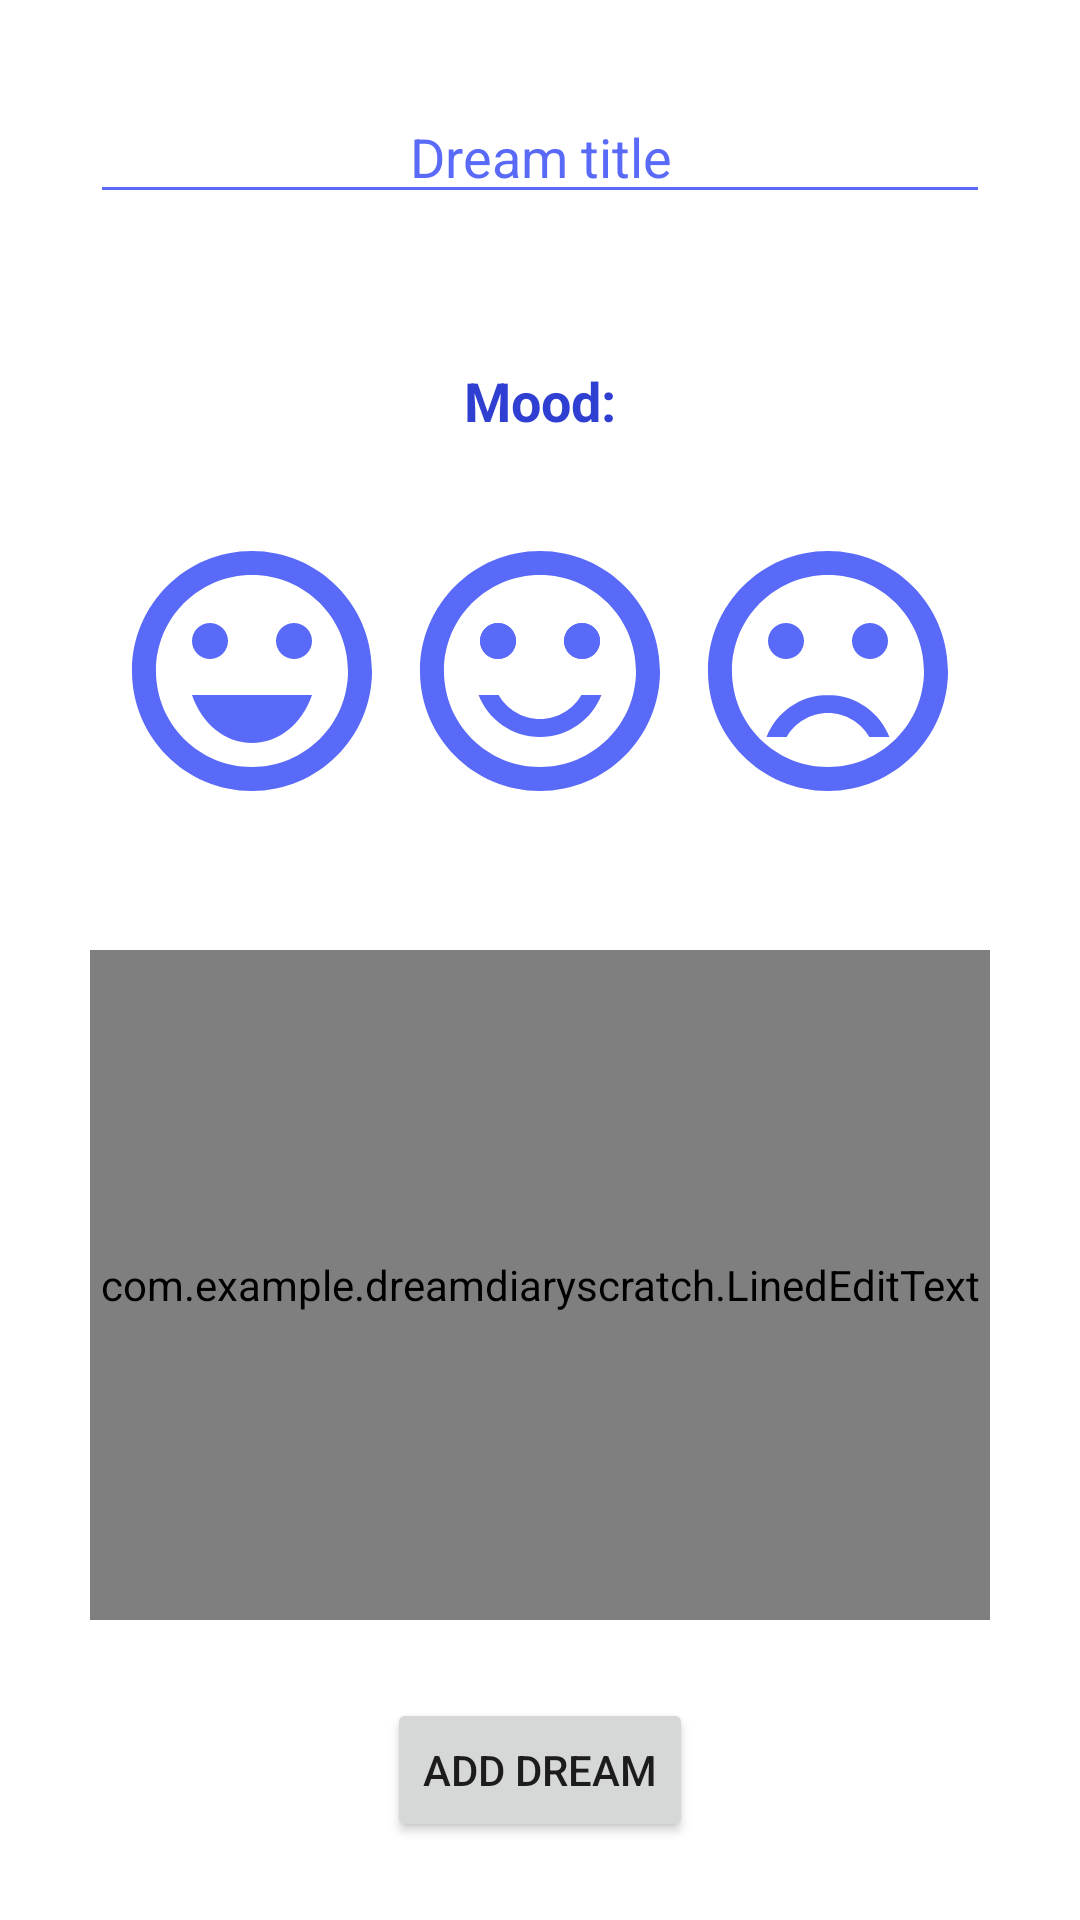

Android layout source for this screen:
<!-- AndroidManifest.xml: application theme Theme.DreamDiaryScratch -->
<!-- res/layout/fragment_add_dream.xml -->
<?xml version="1.0" encoding="utf-8"?>
<androidx.constraintlayout.widget.ConstraintLayout xmlns:android="http://schemas.android.com/apk/res/android"
    xmlns:tools="http://schemas.android.com/tools"
    android:layout_width="match_parent"
    android:layout_height="match_parent"
    xmlns:app="http://schemas.android.com/apk/res-auto"
    tools:context=".fragments.AddDreamFragment">

    <RelativeLayout
        android:id="@+id/diary_add_layout"
        android:layout_width="match_parent"
        android:layout_height="match_parent"
        android:layout_marginTop="30dp"
        android:layout_marginLeft="30dp"
        android:layout_marginRight="30dp"
        android:layout_marginBottom="100dp">

        <EditText
            android:id="@+id/diary_add_title_edit"
            android:layout_width="match_parent"
            android:layout_height="wrap_content"
            android:backgroundTint="@color/night_blue"
            android:hint="@string/add_dream_name"
            android:textAlignment="center"
            android:singleLine="true"
            android:textColor="@color/night_blue"
            android:textColorHint="@color/light_blue" />
        <TextView
            android:id="@+id/diary_add_mood"
            android:layout_width="wrap_content"
            android:layout_height="wrap_content"
            android:layout_below="@id/diary_add_title_edit"
            android:paddingTop="50dp"
            android:text="@string/add_dream_mood"
            android:textStyle="bold"
            android:textColor="@color/dark_night_Blue"
            android:textSize="18sp"
            android:layout_centerHorizontal="true"/>
        <RadioGroup
            android:id="@+id/diary_add_radiogroup"
            android:layout_width="wrap_content"
            android:layout_height="wrap_content"
            android:layout_below="@id/diary_add_mood"
            android:orientation="horizontal"
            android:paddingTop="30dp"
            android:layout_centerHorizontal="true"
            android:checkedButton="@id/diary_add_mood_veryhappy">

            <RadioButton
                android:id="@+id/diary_add_mood_veryhappy"
                android:layout_width="96dp"
                android:layout_height="96dp"
                android:button="@null"
                android:background="@drawable/ic_mood_veryhappy"/>
            <RadioButton
                android:id="@+id/diary_add_mood_happy"
                android:layout_width="96dp"
                android:layout_height="96dp"
                android:button="@null"
                android:background="@drawable/ic_mood_happy"/>
            <RadioButton
                android:id="@+id/diary_add_mood_sad"
                android:layout_width="96dp"
                android:layout_height="96dp"
                android:button="@null"
                android:background="@drawable/ic_mood_sad"/>
        </RadioGroup>

        <com.example.dreamdiaryscratch.LinedEditText
            android:id="@+id/diary_add_content_edit"
            android:layout_width="match_parent"
            android:layout_height="match_parent"
            android:layout_below="@id/diary_add_radiogroup"
            android:layout_marginTop="45dp"
            android:background="@null"
            android:gravity="top"
            android:hint="@string/add_dream_content"
            android:textColorHint="@color/light_blue"
            android:textAlignment="center"
            android:textColor="@color/night_blue"

            tools:ignore="RtlCompat" />


    </RelativeLayout>

    <Button
        android:id="@+id/diary_add_addbutton"
        android:layout_width="wrap_content"
        android:layout_height="wrap_content"
        android:text="@string/add_dream_button"
        app:layout_constraintBottom_toBottomOf="parent"
        app:layout_constraintEnd_toEndOf="parent"
        app:layout_constraintStart_toStartOf="parent"
        app:layout_constraintTop_toBottomOf="@+id/diary_add_layout" />
</androidx.constraintlayout.widget.ConstraintLayout>
<!-- resources referenced by this layout -->
<resources>
  <color name="dark_night_Blue">#2E3FD1</color>
  <color name="night_blue">#FF5969F8</color>
  <!-- drawable ic_mood_happy (drawable) -->
  <vector android:height="24dp" android:tint="@color/night_blue"
      android:viewportHeight="24" android:viewportWidth="24"
      android:width="24dp" xmlns:android="http://schemas.android.com/apk/res/android">
      <path android:fillColor="@android:color/white" android:pathData="M15.5,9.5m-1.5,0a1.5,1.5 0,1 1,3 0a1.5,1.5 0,1 1,-3 0"/>
      <path android:fillColor="@android:color/white" android:pathData="M8.5,9.5m-1.5,0a1.5,1.5 0,1 1,3 0a1.5,1.5 0,1 1,-3 0"/>
      <path android:fillColor="@android:color/white" android:pathData="M15.5,9.5m-1.5,0a1.5,1.5 0,1 1,3 0a1.5,1.5 0,1 1,-3 0"/>
      <path android:fillColor="@android:color/white" android:pathData="M8.5,9.5m-1.5,0a1.5,1.5 0,1 1,3 0a1.5,1.5 0,1 1,-3 0"/>
      <path android:fillColor="@android:color/white" android:pathData="M11.99,2C6.47,2 2,6.48 2,12s4.47,10 9.99,10C17.52,22 22,17.52 22,12S17.52,2 11.99,2zM12,20c-4.42,0 -8,-3.58 -8,-8s3.58,-8 8,-8 8,3.58 8,8 -3.58,8 -8,8zM12,17.5c2.33,0 4.32,-1.45 5.12,-3.5h-1.67c-0.69,1.19 -1.97,2 -3.45,2s-2.75,-0.81 -3.45,-2L6.88,14c0.8,2.05 2.79,3.5 5.12,3.5z"/>
  </vector>
  <!-- drawable ic_mood_sad (drawable) -->
  <vector android:height="24dp" android:tint="@color/night_blue"
      android:viewportHeight="24" android:viewportWidth="24"
      android:width="24dp" xmlns:android="http://schemas.android.com/apk/res/android">
      <path android:fillColor="@android:color/white" android:pathData="M15.5,9.5m-1.5,0a1.5,1.5 0,1 1,3 0a1.5,1.5 0,1 1,-3 0"/>
      <path android:fillColor="@android:color/white" android:pathData="M8.5,9.5m-1.5,0a1.5,1.5 0,1 1,3 0a1.5,1.5 0,1 1,-3 0"/>
      <path android:fillColor="@android:color/white" android:pathData="M11.99,2C6.47,2 2,6.48 2,12s4.47,10 9.99,10C17.52,22 22,17.52 22,12S17.52,2 11.99,2zM12,20c-4.42,0 -8,-3.58 -8,-8s3.58,-8 8,-8 8,3.58 8,8 -3.58,8 -8,8zM12,14c-2.33,0 -4.32,1.45 -5.12,3.5h1.67c0.69,-1.19 1.97,-2 3.45,-2s2.75,0.81 3.45,2h1.67c-0.8,-2.05 -2.79,-3.5 -5.12,-3.5z"/>
  </vector>
  <!-- drawable ic_mood_veryhappy (drawable) -->
  <vector android:height="24dp" android:tint="@color/night_blue"
      android:viewportHeight="24" android:viewportWidth="24"
      android:width="24dp" xmlns:android="http://schemas.android.com/apk/res/android">
      <path android:fillColor="@android:color/white" android:pathData="M15.5,9.5m-1.5,0a1.5,1.5 0,1 1,3 0a1.5,1.5 0,1 1,-3 0"/>
      <path android:fillColor="@android:color/white" android:pathData="M8.5,9.5m-1.5,0a1.5,1.5 0,1 1,3 0a1.5,1.5 0,1 1,-3 0"/>
      <path android:fillColor="@android:color/white" android:pathData="M11.99,2C6.47,2 2,6.48 2,12s4.47,10 9.99,10C17.52,22 22,17.52 22,12S17.52,2 11.99,2zM12,20c-4.42,0 -8,-3.58 -8,-8s3.58,-8 8,-8 8,3.58 8,8 -3.58,8 -8,8zM7,14c0.78,2.34 2.72,4 5,4s4.22,-1.66 5,-4L7,14z"/>
  </vector>
  <string name="add_dream_button">Add dream</string>
  <string name="add_dream_content">Entry</string>
  <string name="add_dream_mood">Mood: </string>
  <string name="add_dream_name">Dream title</string>
  <style name="Theme.DreamDiaryScratch" parent="Theme.MaterialComponents.Light.DarkActionBar">
          
          <item name="colorPrimary">@color/night_blue</item>
          <item name="colorPrimaryVariant">@color/dark_night_Blue</item>
          <item name="colorOnPrimary">@color/white</item>
          
          <item name="colorSecondary">@color/night_blue</item>
          <item name="colorSecondaryVariant">@color/dark_night_Blue</item>
          <item name="colorOnSecondary">@color/white</item>
          
          <item name="android:statusBarColor" tools:targetApi="l">?attr/colorPrimaryVariant</item>
  
      </style>
  <color name="white">#FFFFFFFF</color>
</resources>
